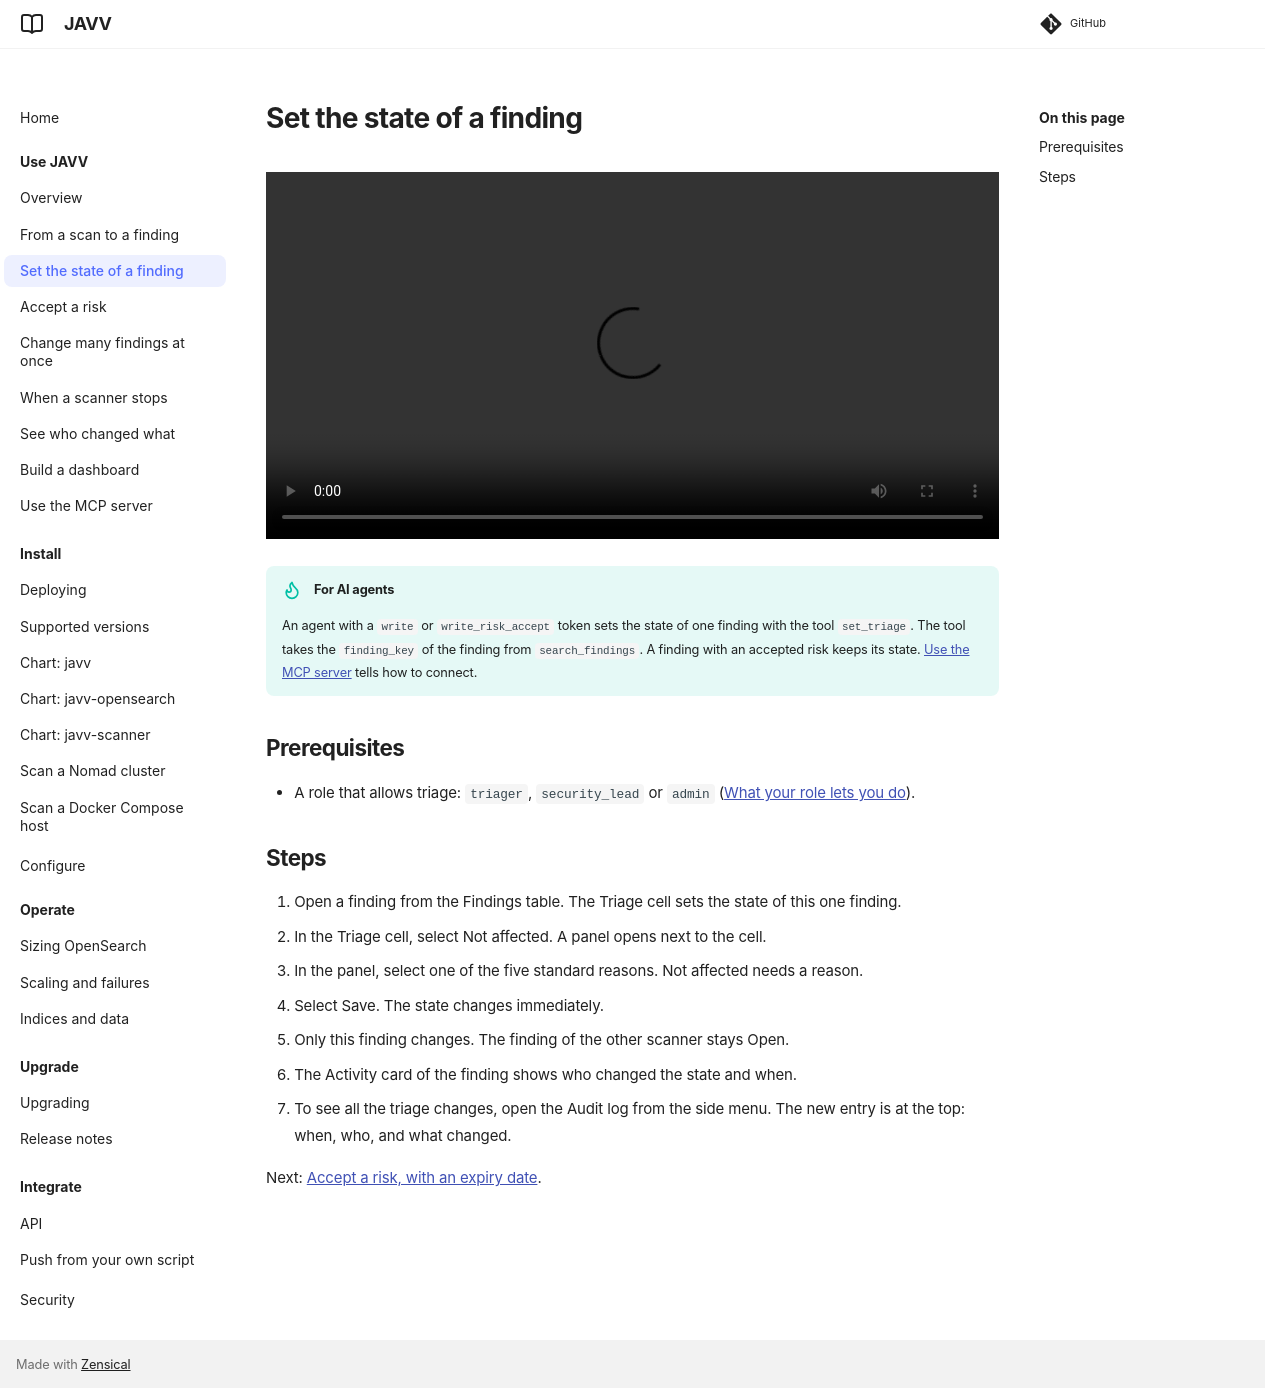

repository: Danube-Labs/javv · page: 0.9.12/docs/use/set-the-state-of-a-finding/index.html · generator: mkdocs

# Set the state of a finding

<video controls preload="metadata" width="100%" src="videos/set-the-state-of-a-finding.mp4"></video>

!!! tip "For AI agents"
    An agent with a `write` or `write_risk_accept` token sets the state of one finding with the
    tool `set_triage`. The tool takes the `finding_key` of the finding from `search_findings`. A
    finding with an accepted risk keeps its state. [Use the MCP server](use-the-mcp-server.md) tells how to connect.

## Prerequisites

- A role that allows triage: `triager`, `security_lead` or `admin`
  ([What your role lets you do](index.md#what-your-role-lets-you-do)).

## Steps

1. Open a finding from the Findings table. The Triage cell sets the state of this one finding.
2. In the Triage cell, select Not affected. A panel opens next to the cell.
3. In the panel, select one of the five standard reasons. Not affected needs a reason.
4. Select Save. The state changes immediately.
5. Only this finding changes. The finding of the other scanner stays Open.
6. The Activity card of the finding shows who changed the state and when.
7. To see all the triage changes, open the Audit log from the side menu. The new entry is at the
   top: when, who, and what changed.

Next: [Accept a risk, with an expiry date](accept-a-risk.md).
